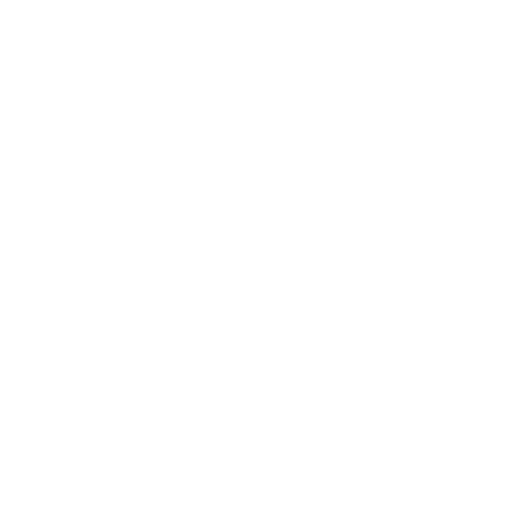
t = 0.00 s
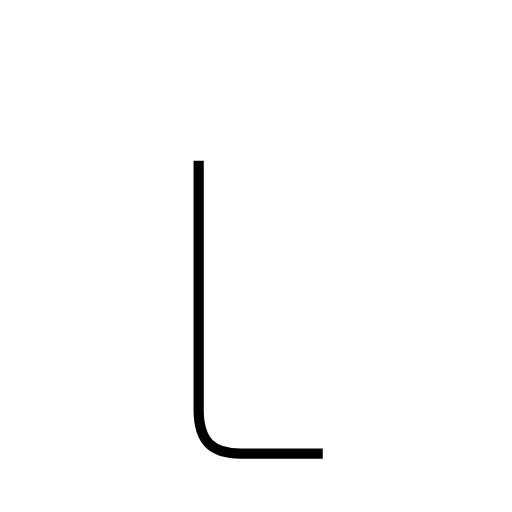
t = 1.18 s
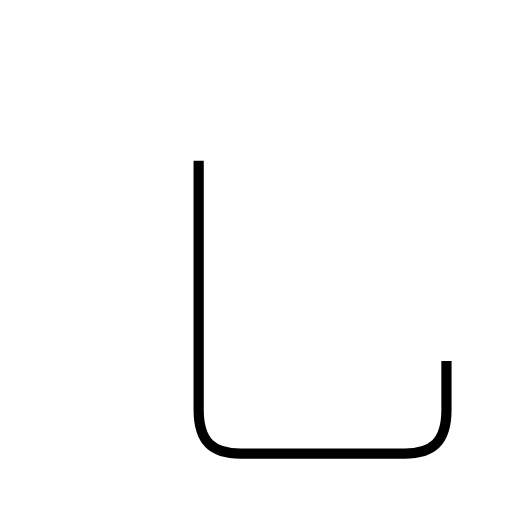
t = 1.76 s
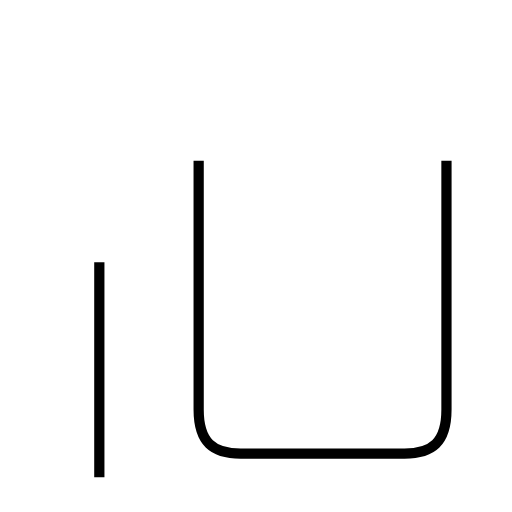
t = 2.98 s
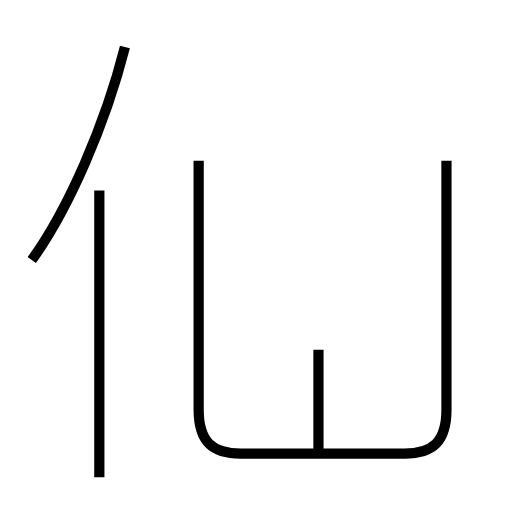
t = 4.17 s
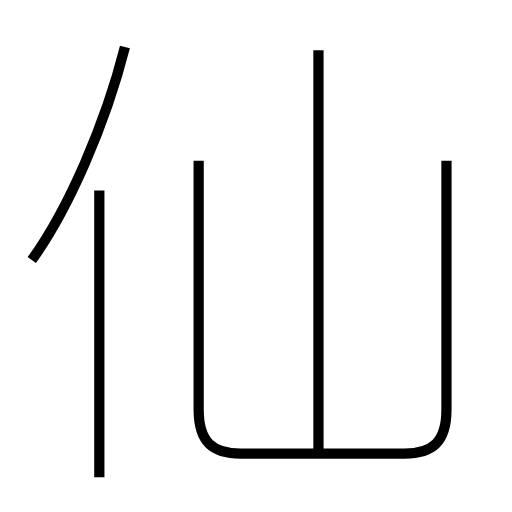
t = 5.05 s

The animated SVG that drew these frames (rendered in a browser with its animation timeline set to each time). Animation: 4 SMIL elements (animate=4); one cycle of 5.05 s.

<?xml version='1.0' encoding='utf-8'?>
<svg viewBox="0.0 -6.0 50.0 50.0" version="1.1" xmlns="http://www.w3.org/2000/svg"><rect x="-1000" y="-1000" width="2000" height="2000" stroke="white" fill="white" /><g style="fill:none;stroke:#000000;stroke-width:1"><path d="M 19.4 -28.3 L 19.4 -4.0 C 19.4 -0.8 20.8 0.3 23.5 0.3 L 39.5 0.3 C 42.2 0.3 43.6 -0.8 43.6 -4.0 L 43.6 -28.3 " transform="translate(0.0 38.0)" stroke-dasharray="78.3807328607562" stroke-dashoffset="78.3807328607562"><animate attributeName="stroke-dashoffset" from="78.3807328607562" to="0" dur="2.351421985822686s" begin="0s" fill="freeze" /></path><path d="M 9.7 2.6 L 9.7 -25.4 " transform="translate(0.0 38.0)" stroke-dasharray="28.0" stroke-dashoffset="28.0"><animate attributeName="stroke-dashoffset" from="28.0" to="0" dur="0.84s" begin="2.351421985822686s" fill="freeze" /></path><path d="M 3.1 -18.6 C 6.7 -23.6 10.3 -31.9 12.2 -39.4 " transform="translate(0.0 38.0)" stroke-dasharray="22.816741191870754" stroke-dashoffset="22.816741191870754"><animate attributeName="stroke-dashoffset" from="22.816741191870754" to="0" dur="0.6845022357561226s" begin="3.1914219858226858s" fill="freeze" /></path><path d="M 31.1 -0.1 L 31.1 -39.1" transform="translate(0.0 38.0)" stroke-dasharray="39.0" stroke-dashoffset="39.0"><animate attributeName="stroke-dashoffset" from="39.0" to="0" dur="1.17s" begin="3.875924221578808s" fill="freeze" /></path></g></svg>
